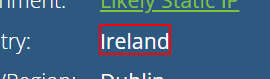
Workflow: Main

Step 1 [try]: get-text from the element

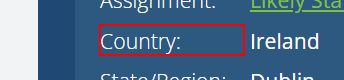
Step 2: Find Country on the element 'Country:'

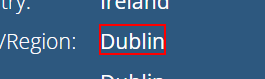
Step 3: get-text from the element

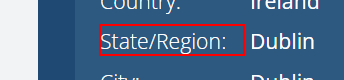
Step 4: Find Region on the element 'State/Region:'

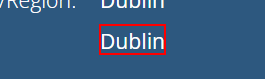
Step 5: get-text from the element

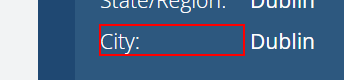
Step 6: Find City on the element 'City:'